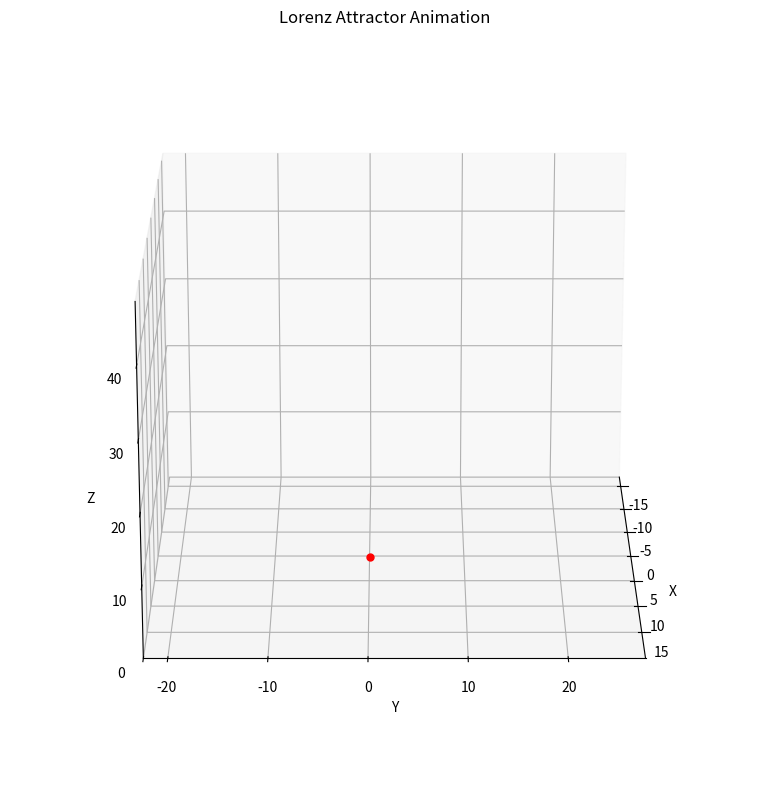

Source code (Python):
import numpy as np
import matplotlib.pyplot as plt
from mpl_toolkits.mplot3d import Axes3D
from scipy.integrate import solve_ivp
from matplotlib.animation import FuncAnimation

# Lorenz system parameters
sigma = 10.0
rho = 28.0
beta = 8.0 / 3.0


# Lorenz system of equations
def lorenz(t, xyz):
    x, y, z = xyz
    dxdt = sigma * (y - x)
    dydt = x * (rho - z) - y
    dzdt = x * y - beta * z
    return [dxdt, dydt, dzdt]


# Initial conditions and time points
initial = [0.1, 0.0, 0.0]
t_span = (0, 50)
t_eval = np.linspace(t_span[0], t_span[1], 5000)

# Solve the system
solution = solve_ivp(lorenz, t_span, initial, t_eval=t_eval)
x, y, z = solution.y

# Set up the figure and 3D axis
fig = plt.figure(figsize=(10, 8))
ax = fig.add_subplot(111, projection='3d')

# Initialize the line object
line, = ax.plot([], [], [], 'b-', lw=0.5)
point, = ax.plot([], [], [], 'ro', markersize=5)
ax.set_xlim(min(x), max(x))
ax.set_ylim(min(y), max(y))
ax.set_zlim(min(z), max(z))
ax.set_xlabel('X')
ax.set_ylabel('Y')
ax.set_zlabel('Z')
ax.set_title('Lorenz Attractor Animation')


# Animation update function
def update(frame):
    # Update the line with all points up to current frame
    line.set_data(x[:frame], y[:frame])
    line.set_3d_properties(z[:frame])

    # Update the point at the current position
    point.set_data([x[frame]], [y[frame]])
    point.set_3d_properties([z[frame]])

    # Rotate the view slightly each frame
    ax.view_init(elev=20, azim=frame / 10)

    return line, point


# Create the animation
ani = FuncAnimation(fig, update, frames=len(x),
                    interval=20, blit=True)

plt.tight_layout()
plt.show()

# To save the animation (requires ffmpeg)
# ani.save('lorenz_attractor.mp4', writer='ffmpeg', fps=30, dpi=300)